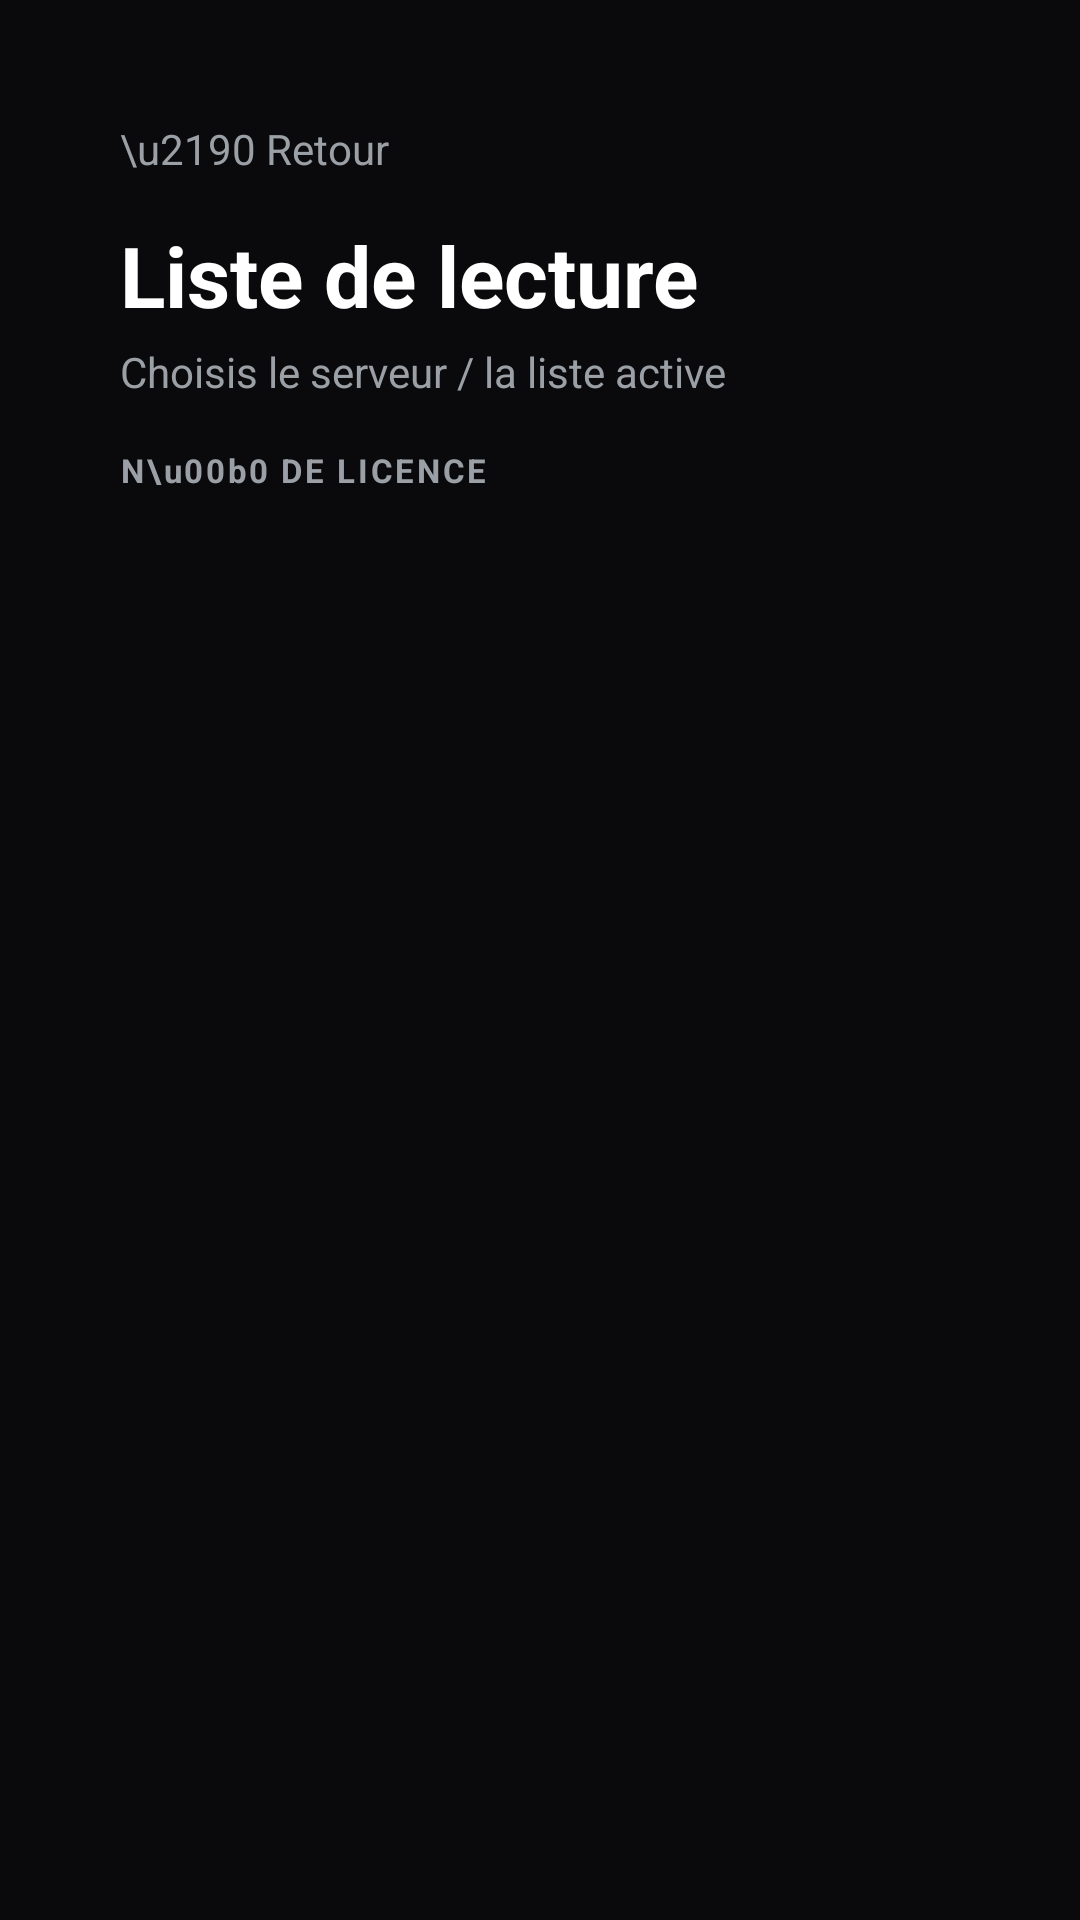

Write the Android layout XML for this screen, with the resource values it uses.
<!-- AndroidManifest.xml: application theme Theme.KZ -->
<!-- res/layout/activity_playlist_settings.xml -->
<?xml version="1.0" encoding="utf-8"?>
<LinearLayout xmlns:android="http://schemas.android.com/apk/res/android"
    android:layout_width="match_parent"
    android:layout_height="match_parent"
    android:orientation="vertical"
    android:background="@color/bg"
    android:padding="40dp">
    <TextView
        android:id="@+id/backBtn"
        android:layout_width="wrap_content"
        android:layout_height="wrap_content"
        android:text="\u2190 Retour"
        android:textColor="@color/muted"
        android:textSize="14sp"
        android:clickable="true"
        android:focusable="true"
        android:paddingBottom="14dp" />
    <TextView
        android:layout_width="wrap_content"
        android:layout_height="wrap_content"
        android:text="Liste de lecture"
        android:textColor="@color/text"
        android:textSize="28sp"
        android:textStyle="bold" />
    <TextView
        android:layout_width="wrap_content"
        android:layout_height="wrap_content"
        android:text="Choisis le serveur / la liste active"
        android:textColor="@color/muted"
        android:textSize="14sp"
        android:layout_marginTop="4dp"
        android:layout_marginBottom="16dp" />
    <TextView
        android:layout_width="wrap_content"
        android:layout_height="wrap_content"
        android:text="N\u00b0 DE LICENCE"
        android:textColor="@color/muted"
        android:textSize="11sp"
        android:textStyle="bold"
        android:letterSpacing="0.08"
        android:layout_marginBottom="2dp" />
    <TextView
        android:id="@+id/licenseTv"
        android:layout_width="wrap_content"
        android:layout_height="wrap_content"
        android:textColor="@color/accent"
        android:textSize="22sp"
        android:textStyle="bold"
        android:letterSpacing="0.05"
        android:layout_marginBottom="20dp" />
    <ScrollView
        android:layout_width="match_parent"
        android:layout_height="0dp"
        android:layout_weight="1">
        <LinearLayout
            android:id="@+id/playlistContainer"
            android:layout_width="match_parent"
            android:layout_height="wrap_content"
            android:orientation="vertical" />
    </ScrollView>
</LinearLayout>
<!-- resources referenced by this layout -->
<resources>
  <color name="accent">#E50914</color>
  <color name="bg">#0A0A0C</color>
  <color name="muted">#9AA0A6</color>
  <color name="text">#FFFFFF</color>
  <style name="Theme.KZ" parent="Theme.Material3.DayNight.NoActionBar">
          <item name="kzAccent">@color/accent</item>
          <item name="kzAccent2">@color/accent2</item>
          <item name="kzAccentSoft">#33E50914</item>
          <item name="kzBg">@color/bg</item>
          <item name="kzBg2">@color/bg2</item>
          <item name="kzCard">@color/card</item>
          <item name="kzStroke">@color/stroke</item>
          <item name="android:windowBackground">?attr/kzBg</item>
          <item name="android:statusBarColor">?attr/kzBg</item>
          <item name="android:navigationBarColor">?attr/kzBg</item>
          <item name="colorPrimary">?attr/kzAccent</item>
          <item name="colorOnPrimary">@color/text</item>
      </style>
  <color name="accent2">#B0060F</color>
  <color name="bg2">#121218</color>
  <color name="card">#17171E</color>
  <color name="stroke">#262630</color>
</resources>
